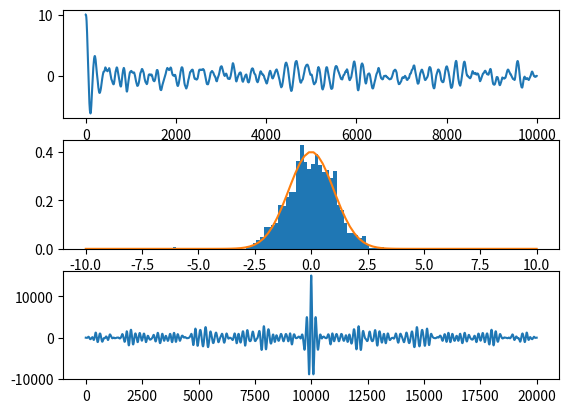

Generate this figure with matplotlib:
import numpy as np
import tqdm
import matplotlib.pylab as plt

def dEdx(x):
    return x

def update_param(p, dEdx, dt, tau, mu, T=1, dW=None):
    if dW is None:
        T = 0
    if mu == 0:
        # No mass
        dx = -dEdx / tau
        if T > 0:
            dx += (T / tau)**0.5 * dW
        return dx, 0
    else:
        # Mass
        m = mu * tau**2
        dx = p * dt / (2*m)
        dp = -tau * p * dt / m - dEdx
        if T > 0:
            dp += (T * tau)**0.5 * dW
        dx += p * dt / (2*m)
        return dx, dp
def solve_w_momentum(tspan, x0=0, m=1, gamma=1, T=1):
    dT = tspan[1:] - tspan[:-1]
    dW = np.random.normal(0, scale = (2*dT)**0.5)
    x = x0
    p = 0
    Xs = [x]
    Ps = [p]
    for i, dt in enumerate(dT):
        dx, dp = update_param(p, dEdx(x), dt, gamma, m, T, dW[i])
        x += dx
        p += dp
        Xs.append(x)
        Ps.append(p)
    return Xs, Ps

T_STEPS = 10000
tspan = np.linspace(0, T_STEPS, T_STEPS)
x0 = 10
gamma = 10
m = 10
T = 1
Xs, Ps = solve_w_momentum(tspan, x0, m, gamma, T)


xspan = np.linspace(-10, 10, 100)
dx = xspan[1] - xspan[0]
f = np.exp(-.5*xspan**2)
f /= f.sum() * dx
plt.subplot(311)
plt.plot(Xs)
plt.subplot(312)
plt.hist(Xs, bins=100, density=True)
plt.plot(xspan, f)
plt.subplot(313)
plt.plot(np.correlate(Xs, Xs, mode='full'))
plt.show()
